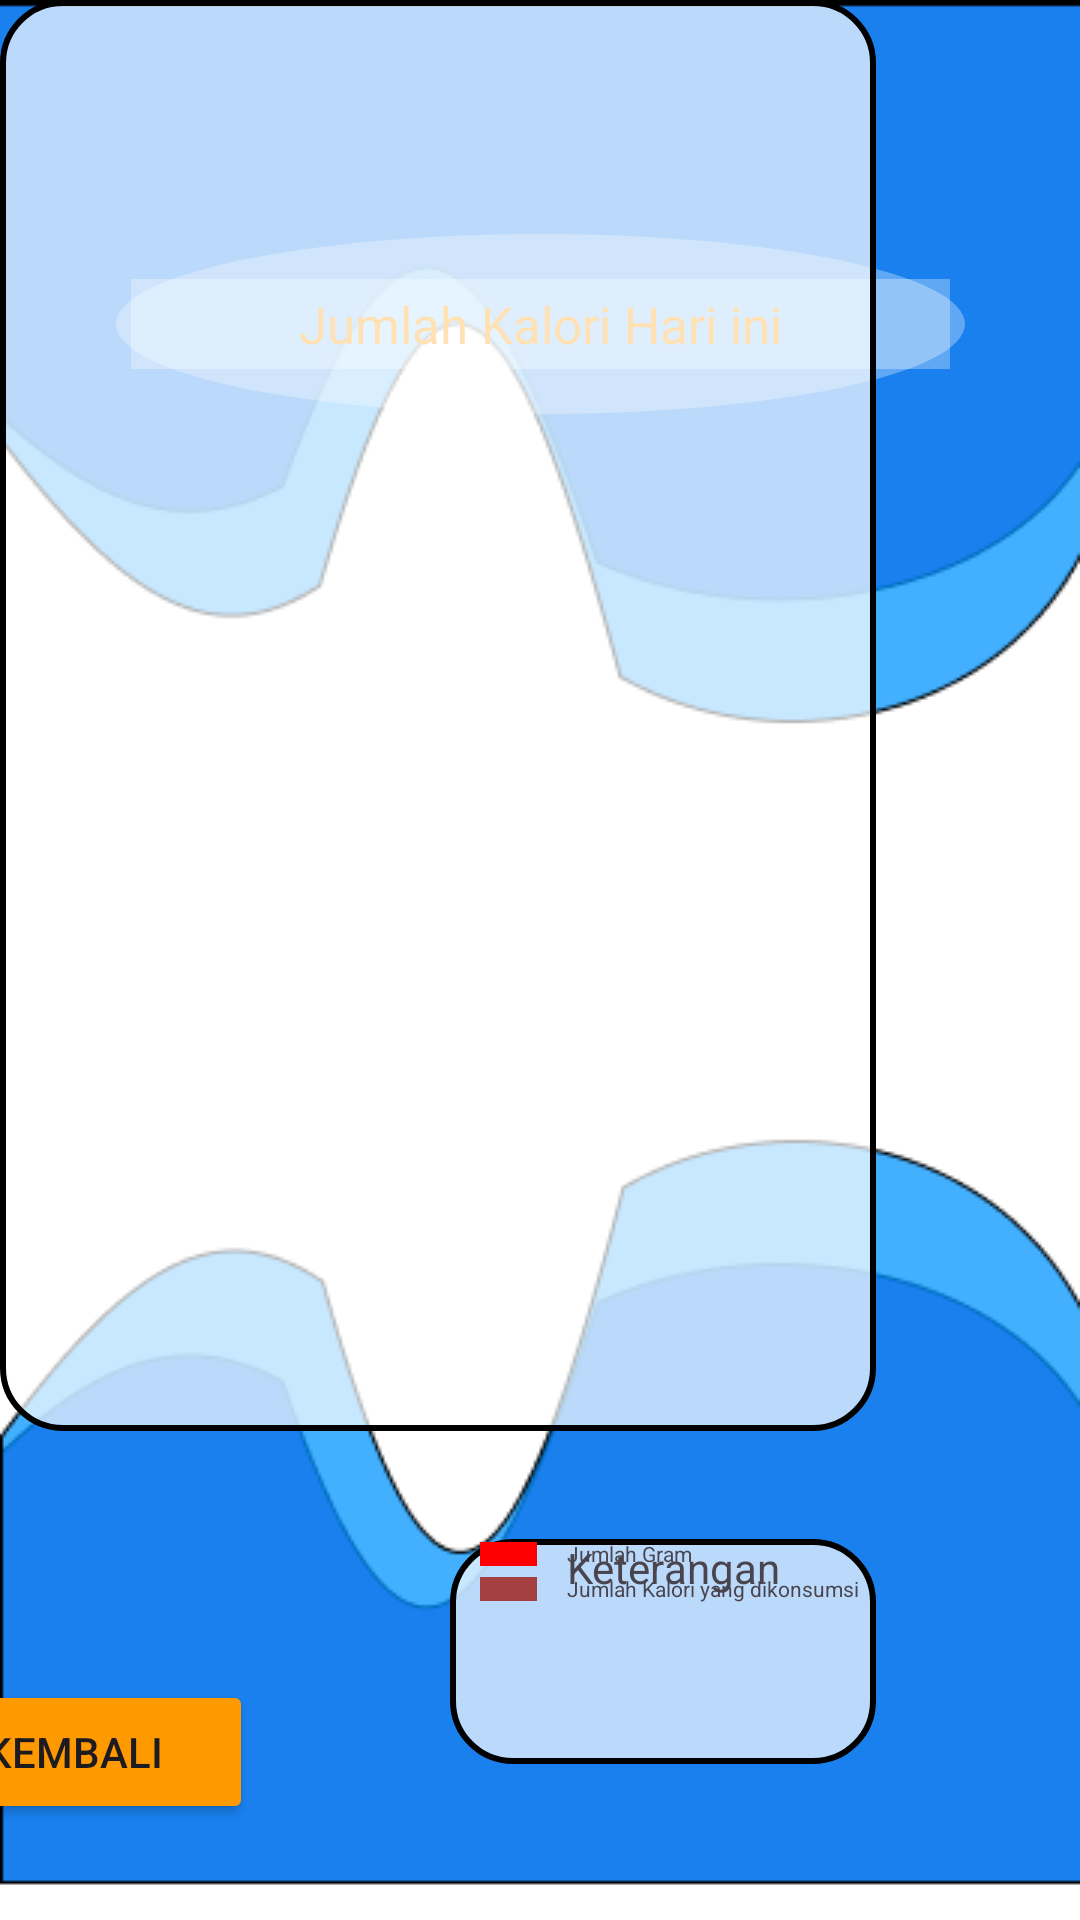

This screen was rendered from an Android layout file. Write that file and the resources it references.
<!-- AndroidManifest.xml: application theme Theme.BigCall -->
<!-- res/layout/activity_scan_detail.xml -->
<?xml version="1.0" encoding="utf-8"?>
<androidx.constraintlayout.widget.ConstraintLayout xmlns:android="http://schemas.android.com/apk/res/android"
    xmlns:app="http://schemas.android.com/apk/res-auto"
    xmlns:tools="http://schemas.android.com/tools"
    android:id="@+id/main"
    android:layout_width="match_parent"
    android:layout_height="match_parent"
    tools:context="C241.PS470.Bangkit.bigcall.ScanDetail"
    android:background="@drawable/bgmn">

    <TextView
        android:id="@+id/textJudul"
        android:layout_width="283dp"
        android:layout_height="60dp"
        android:layout_marginTop="78dp"
        android:layout_marginBottom="36dp"
        android:background="@drawable/cylinder"
        android:gravity="center"
        android:text="@string/judulCalca"
        android:textColor="@color/orange"
        android:textSize="17sp"
        app:flow_verticalAlign="center"
        app:layout_constraintEnd_toEndOf="parent"
        app:layout_constraintStart_toStartOf="parent"
        app:layout_constraintTop_toTopOf="parent" />

    <ScrollView
        android:id="@+id/ScScanHistory"
        android:layout_width="292dp"
        android:layout_height="477dp"
        android:background="@drawable/main_canvas"
        tools:layout_editor_absoluteX="64dp"
        tools:layout_editor_absoluteY="160dp" >


    </ScrollView>

    <Button
        android:id="@+id/button2"
        android:layout_width="119dp"
        android:layout_height="48dp"
        android:layout_marginStart="16dp"
        android:layout_marginEnd="276dp"
        android:layout_marginBottom="32dp"
        android:backgroundTint="@color/orange"
        android:text="@string/kembaliBtn"
        android:textSize="14sp"
        android:onClick="kembali"
        app:layout_constraintBottom_toBottomOf="parent"
        app:layout_constraintEnd_toEndOf="parent"
        app:layout_constraintHorizontal_bias="1.0"
        app:layout_constraintStart_toStartOf="parent"
        app:layout_constraintTop_toBottomOf="@+id/ScScanHistory"
        app:layout_constraintVertical_bias="1.0" />

    <androidx.constraintlayout.widget.ConstraintLayout
        android:id="@+id/TextBoxKeterangan"
        android:layout_width="142dp"
        android:layout_height="75dp"
        android:layout_marginBottom="16dp"
        android:background="@drawable/main_canvas"
        app:layout_constraintBottom_toBottomOf="parent"
        app:layout_constraintEnd_toEndOf="@+id/ScScanHistory"
        app:layout_constraintTop_toBottomOf="@+id/ScScanHistory">


        <TextView
            android:id="@+id/Keterangan"
            android:layout_width="wrap_content"
            android:layout_height="wrap_content"
            android:layout_marginStart="39dp"
            android:text="Keterangan"
            app:layout_constraintStart_toStartOf="parent"
            app:layout_constraintTop_toTopOf="parent" />

        <ImageView
            android:id="@+id/boxRed"
            android:layout_width="19dp"
            android:layout_height="8dp"
            android:layout_marginStart="5dp"
            android:layout_marginEnd="5dp"
            android:background="@color/red"
            app:layout_constraintBottom_toBottomOf="@+id/jmlKalKonsumsi"
            app:layout_constraintEnd_toStartOf="@+id/jmlKalKonsumsi"
            app:layout_constraintStart_toStartOf="parent"
            app:layout_constraintTop_toTopOf="@+id/jmlKalKonsumsi" />

        <ImageView
            android:id="@+id/boxBrown"
            android:layout_width="19dp"
            android:layout_height="8dp"
            android:layout_marginTop="2dp"
            android:background="@color/brown"
            app:layout_constraintBottom_toBottomOf="@+id/jmlKalButuh"
            app:layout_constraintEnd_toEndOf="@+id/boxRed"
            app:layout_constraintStart_toStartOf="@+id/boxRed"
            app:layout_constraintTop_toBottomOf="@+id/jmlKalKonsumsi" />
        <TextView
            android:id="@+id/jmlKalKonsumsi"
            android:layout_width="wrap_content"
            android:layout_height="wrap_content"
            android:text="Jumlah Gram"
            android:textSize="7sp"
            app:layout_constraintStart_toStartOf="@+id/Keterangan"
            tools:layout_editor_absoluteY="40dp" />
        <TextView
            android:id="@+id/jmlKalButuh"
            android:layout_width="wrap_content"
            android:layout_height="wrap_content"
            android:layout_marginTop="2dp"
            android:text="Jumlah Kalori yang dikonsumsi"
            android:textSize="7sp"
            app:layout_constraintEnd_toEndOf="@+id/jmlKalKonsumsi"
            app:layout_constraintHorizontal_bias="0.0"
            app:layout_constraintStart_toStartOf="@+id/jmlKalKonsumsi"
            app:layout_constraintTop_toBottomOf="@+id/jmlKalKonsumsi" />
    </androidx.constraintlayout.widget.ConstraintLayout>
</androidx.constraintlayout.widget.ConstraintLayout>
<!-- resources referenced by this layout -->
<resources>
  <color name="brown">#A43F3F</color>
  <color name="orange">#FF9900</color>
  <color name="red">#FF0000</color>
  <!-- drawable bgmn: png bitmap (drawable, 16734 bytes) -->
  <!-- drawable cylinder (drawable) -->
  <layer-list xmlns:android="http://schemas.android.com/apk/res/android">
      
      <item>
          <shape android:shape="oval">
              <solid android:color="#50FFFFFF"/> 
          </shape>
      </item>
      
      <item
          android:left="5dp"
          android:right="5dp"
          android:top="15dp"
          android:bottom="15dp">
          <shape android:shape="rectangle">
              <solid android:color="#50FFFFFF"/> 
          </shape>
      </item>
      
  
  </layer-list>
  <!-- drawable main_canvas (drawable) -->
  <?xml version="1.0" encoding="utf-8"?>
  <shape xmlns:android="http://schemas.android.com/apk/res/android"
      android:shape="rectangle">
      <gradient
          android:startColor="#B3FFFFFF"
          android:endColor="#B3FFFFFF"
          android:type="linear"
          android:angle="0"/>
      <stroke
          android:width="2dp"
          android:color="@color/black"/>
      <corners android:radius="20dp"/>
  
  </shape>
  <string name="judulCalca">Jumlah Kalori Hari ini</string>
  <string name="kembaliBtn">Kembali</string>
  <style name="Theme.BigCall" parent="Base.Theme.BigCall" />
  <color name="black">#FF000000</color>
  <style name="Base.Theme.BigCall" parent="Theme.Material3.DayNight.NoActionBar">
          
          
      </style>
</resources>
